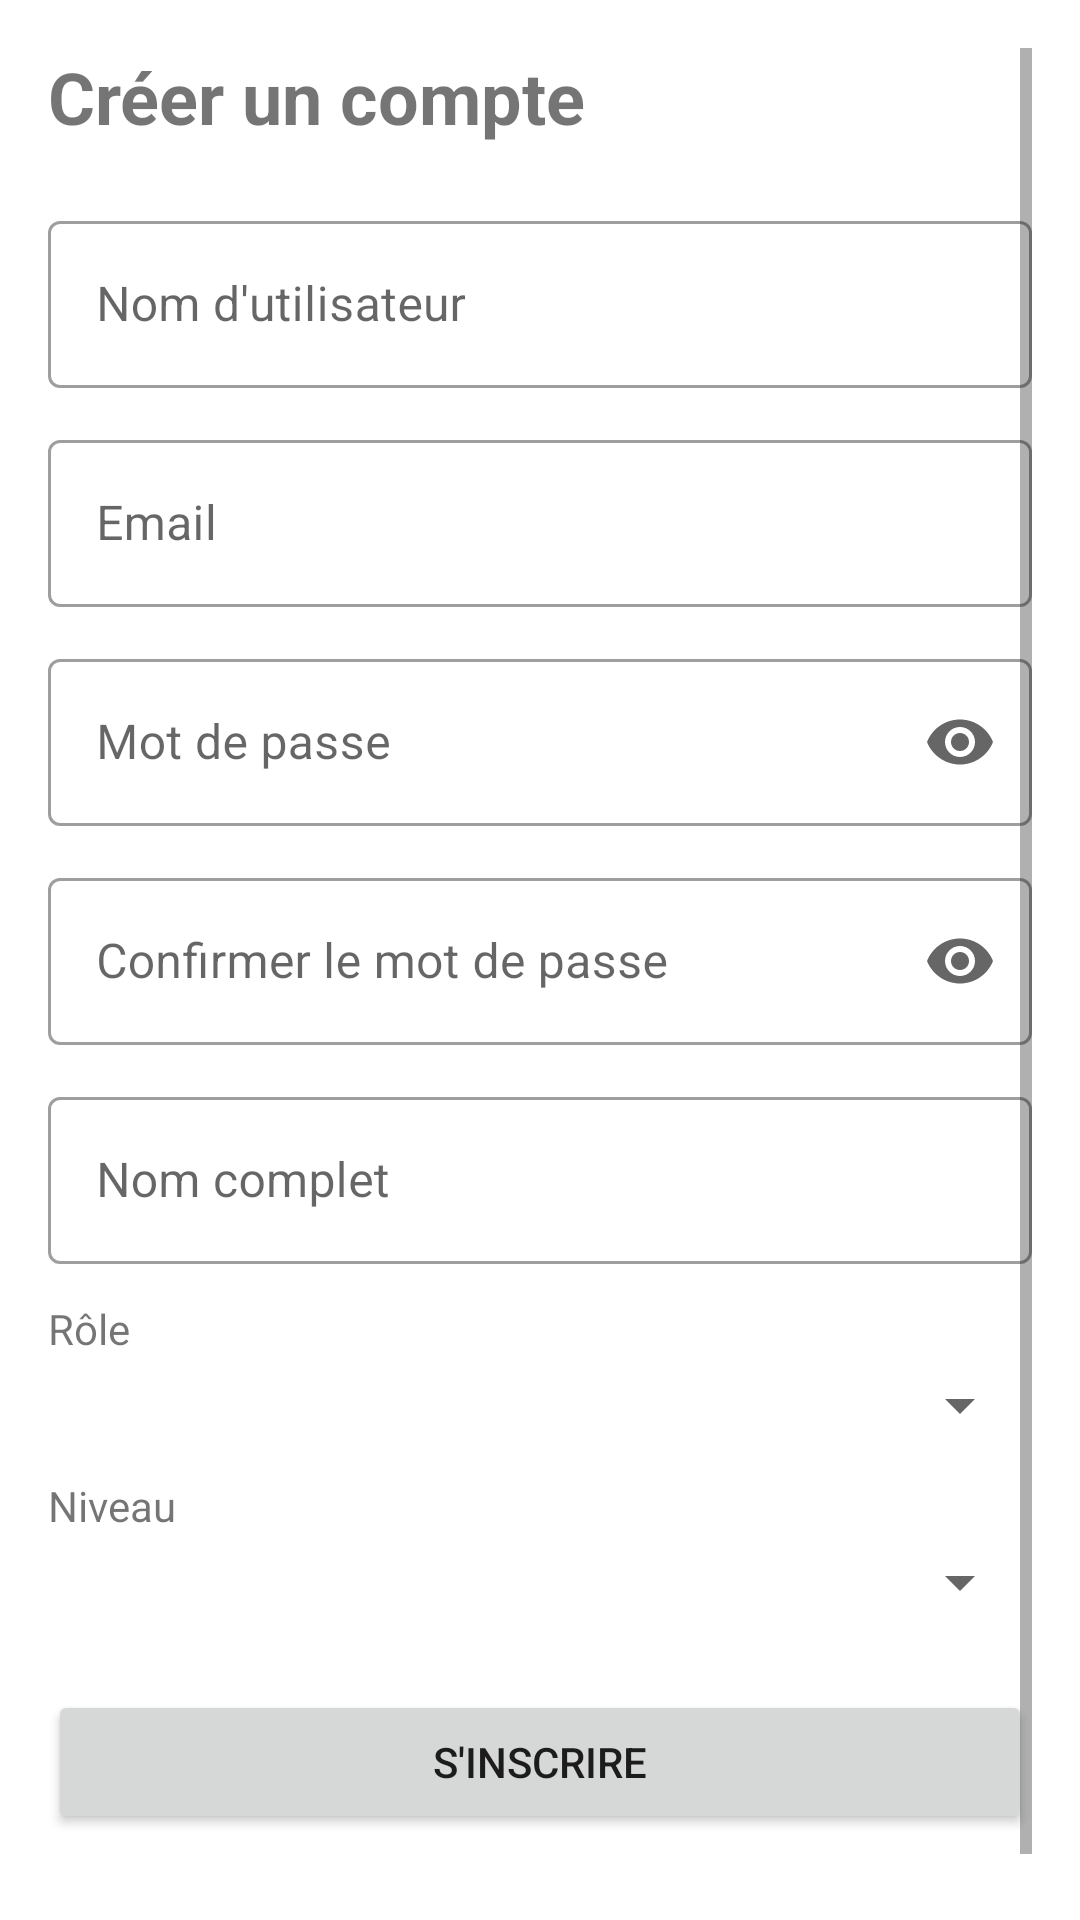

The Android layout XML behind this screen, and the referenced resources:
<!-- AndroidManifest.xml: application theme Theme.A619 -->
<!-- res/layout/activity_register.xml -->
<?xml version="1.0" encoding="utf-8"?>
<ScrollView xmlns:android="http://schemas.android.com/apk/res/android"
    xmlns:app="http://schemas.android.com/apk/res-auto"
    android:layout_width="match_parent"
    android:layout_height="match_parent"
    android:padding="16dp">

    <LinearLayout
        android:layout_width="match_parent"
        android:layout_height="wrap_content"
        android:orientation="vertical">

        <TextView
            android:layout_width="wrap_content"
            android:layout_height="wrap_content"
            android:text="Créer un compte"
            android:textSize="24sp"
            android:textStyle="bold"
            android:layout_marginBottom="20dp" />

        
        <com.google.android.material.textfield.TextInputLayout
            android:layout_width="match_parent"
            android:layout_height="wrap_content"
            android:layout_marginBottom="12dp"
            style="@style/Widget.MaterialComponents.TextInputLayout.OutlinedBox">

            <com.google.android.material.textfield.TextInputEditText
                android:id="@+id/username"
                android:layout_width="match_parent"
                android:layout_height="wrap_content"
                android:hint="Nom d'utilisateur"
                android:inputType="text" />

        </com.google.android.material.textfield.TextInputLayout>

        
        <com.google.android.material.textfield.TextInputLayout
            android:layout_width="match_parent"
            android:layout_height="wrap_content"
            android:layout_marginBottom="12dp"
            style="@style/Widget.MaterialComponents.TextInputLayout.OutlinedBox">

            <com.google.android.material.textfield.TextInputEditText
                android:id="@+id/email"
                android:layout_width="match_parent"
                android:layout_height="wrap_content"
                android:hint="Email"
                android:inputType="textEmailAddress" />

        </com.google.android.material.textfield.TextInputLayout>

        
        <com.google.android.material.textfield.TextInputLayout
            android:layout_width="match_parent"
            android:layout_height="wrap_content"
            android:layout_marginBottom="12dp"
            style="@style/Widget.MaterialComponents.TextInputLayout.OutlinedBox"
            app:endIconMode="password_toggle">

            <com.google.android.material.textfield.TextInputEditText
                android:id="@+id/password"
                android:layout_width="match_parent"
                android:layout_height="wrap_content"
                android:hint="Mot de passe"
                android:inputType="textPassword" />

        </com.google.android.material.textfield.TextInputLayout>

        
        <com.google.android.material.textfield.TextInputLayout
            android:layout_width="match_parent"
            android:layout_height="wrap_content"
            android:layout_marginBottom="12dp"
            style="@style/Widget.MaterialComponents.TextInputLayout.OutlinedBox"
            app:endIconMode="password_toggle">

            <com.google.android.material.textfield.TextInputEditText
                android:id="@+id/confirm_password"
                android:layout_width="match_parent"
                android:layout_height="wrap_content"
                android:hint="Confirmer le mot de passe"
                android:inputType="textPassword" />

        </com.google.android.material.textfield.TextInputLayout>

        
        <com.google.android.material.textfield.TextInputLayout
            android:layout_width="match_parent"
            android:layout_height="wrap_content"
            android:layout_marginBottom="12dp"
            style="@style/Widget.MaterialComponents.TextInputLayout.OutlinedBox">

            <com.google.android.material.textfield.TextInputEditText
                android:id="@+id/nom_complet"
                android:layout_width="match_parent"
                android:layout_height="wrap_content"
                android:hint="Nom complet"
                android:inputType="textPersonName" />

        </com.google.android.material.textfield.TextInputLayout>

        
        <TextView
            android:layout_width="wrap_content"
            android:layout_height="wrap_content"
            android:text="Rôle"
            android:layout_marginBottom="4dp" />

        <Spinner
            android:id="@+id/role_spinner"
            android:layout_width="match_parent"
            android:layout_height="wrap_content"
            android:layout_marginBottom="12dp" />

        
        <TextView
            android:layout_width="wrap_content"
            android:layout_height="wrap_content"
            android:text="Niveau"
            android:layout_marginBottom="4dp" />

        <Spinner
            android:id="@+id/level_spinner"
            android:layout_width="match_parent"
            android:layout_height="wrap_content"
            android:layout_marginBottom="24dp" />

        
        <Button
            android:id="@+id/signup_btn"
            android:layout_width="match_parent"
            android:layout_height="wrap_content"
            android:layout_marginBottom="16dp"
            android:text="S'inscrire"
            />

        <ProgressBar
            android:id="@+id/progressBar"
            android:layout_width="wrap_content"
            android:layout_height="wrap_content"
            android:layout_marginBottom="16dp"
            android:visibility="gone" />

        <TextView
            android:id="@+id/login_link"
            android:layout_width="wrap_content"
            android:layout_height="wrap_content"
            android:text="Déjà un compte? Se connecter"
            android:clickable="true"
            android:focusable="true" />

    </LinearLayout>

</ScrollView>
<!-- resources referenced by this layout -->
<resources>
  <style name="Theme.A619" parent="Theme.MaterialComponents.DayNight.NoActionBar">
          <item name="colorPrimary">#6200EE</item>
          <item name="colorPrimaryVariant">#3700B3</item>
          <item name="colorOnPrimary">#FFFFFF</item>
      </style>
</resources>
